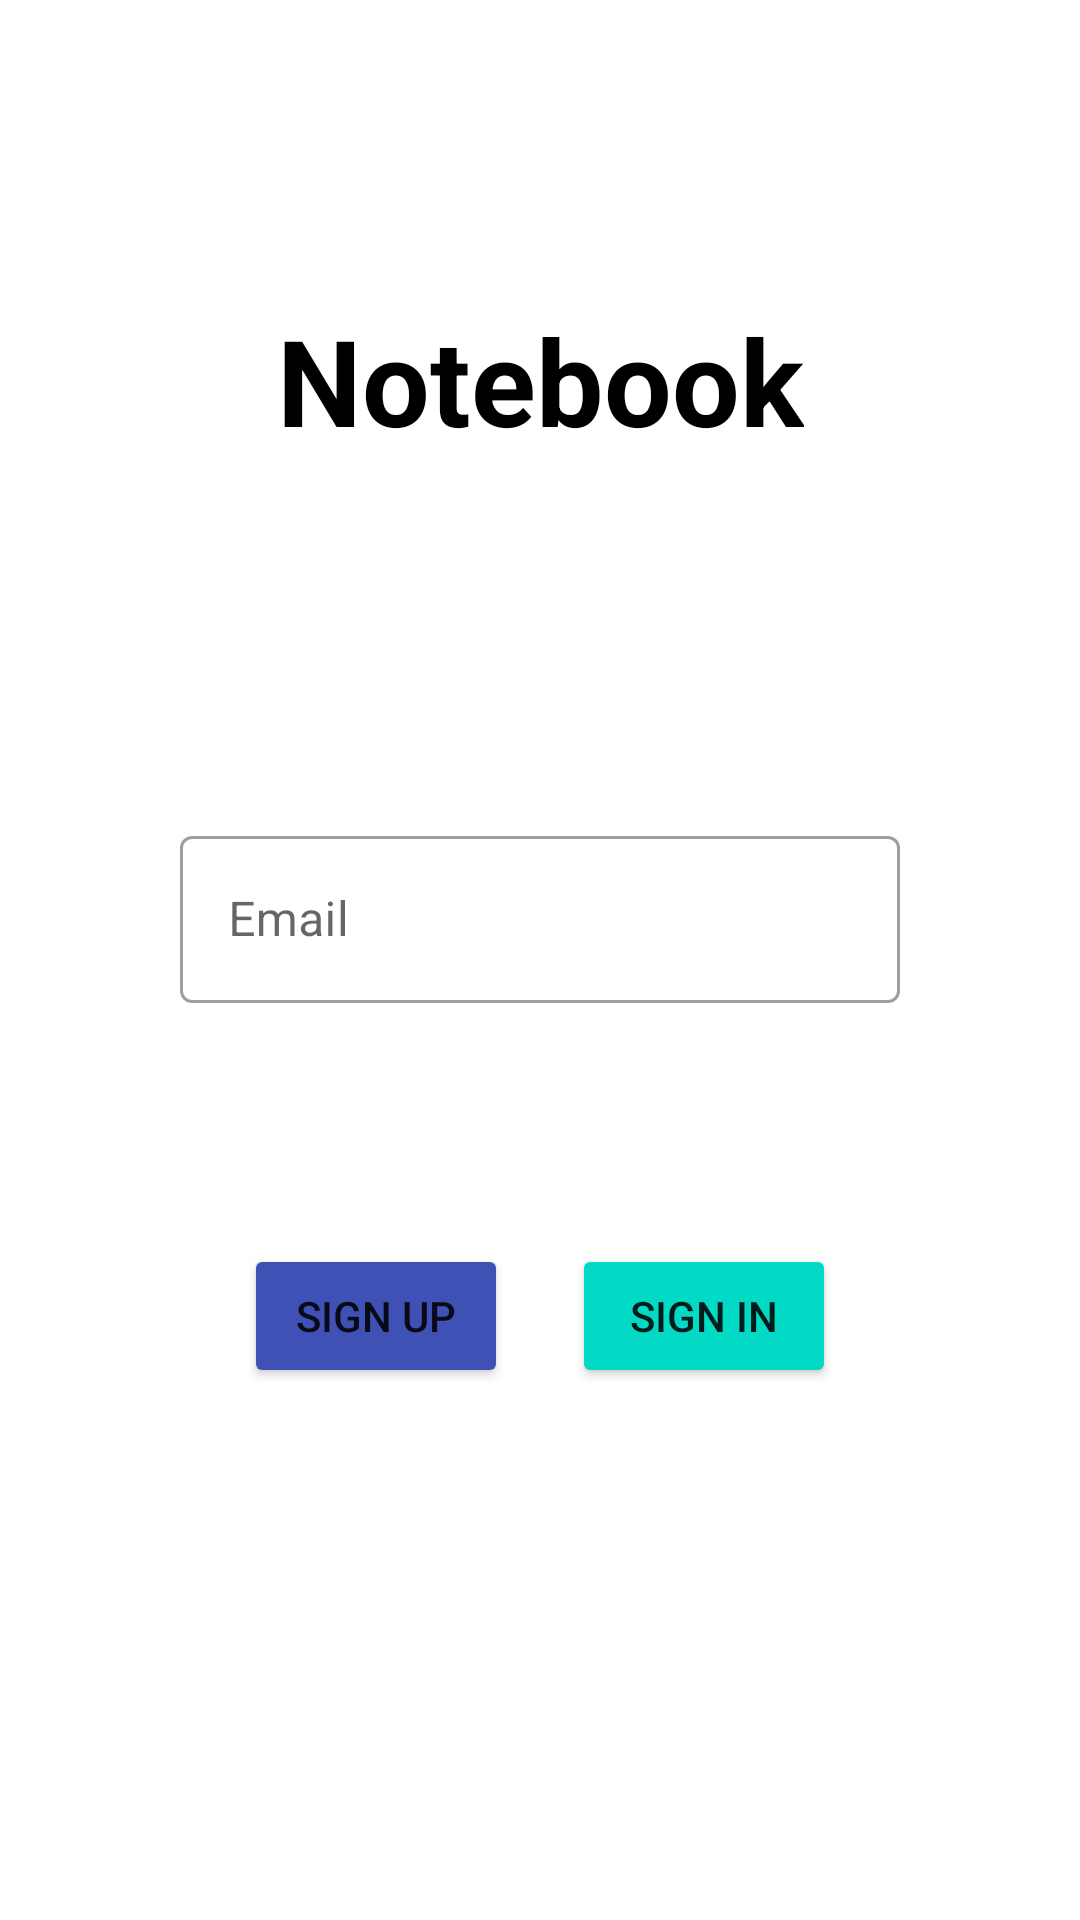

Here is an Android app screen rendered from its layout file. Give the layout XML and the strings, colors and styles it references.
<!-- AndroidManifest.xml: application theme Theme.Fakebook -->
<!-- res/layout/activity_main.xml -->
<?xml version="1.0" encoding="utf-8"?>
<androidx.constraintlayout.widget.ConstraintLayout xmlns:android="http://schemas.android.com/apk/res/android"
    xmlns:app="http://schemas.android.com/apk/res-auto"
    xmlns:tools="http://schemas.android.com/tools"
    android:layout_width="match_parent"
    android:layout_height="match_parent"
    tools:context=".MainActivity">

    <ScrollView
        android:id="@+id/scrollView"
        android:layout_width="match_parent"
        android:layout_height="0dp"
        android:fillViewport="true"
        android:isScrollContainer="true"
        android:overScrollMode="never"
        android:scrollbars="none"
        app:layout_constraintBottom_toBottomOf="parent"
        app:layout_constraintTop_toTopOf="parent"
        >

        <androidx.constraintlayout.widget.ConstraintLayout
            android:layout_width="match_parent"
            android:layout_height="wrap_content">

            <TextView
                android:id="@+id/textView"
                android:layout_width="wrap_content"
                android:layout_height="wrap_content"
                android:layout_marginTop="100dp"
                android:text="@string/app_name"
                android:textColor="@color/black"
                android:textSize="40sp"
                android:textStyle="bold"
                app:layout_constraintLeft_toLeftOf="parent"
                app:layout_constraintRight_toRightOf="parent"
                app:layout_constraintTop_toTopOf="parent" />

            <com.google.android.material.textfield.TextInputLayout
                android:layout_width="0dp"
                android:layout_height="wrap_content"
                android:id="@+id/tilEmail"
                android:layout_marginStart="60dp"
                android:layout_marginEnd="60dp"
                android:layout_marginTop="120dp"
                app:errorEnabled="true"
                app:layout_constraintEnd_toEndOf="parent"
                app:layout_constraintStart_toStartOf="parent"
                app:layout_constraintTop_toBottomOf="@+id/textView"
                style="@style/Widget.MaterialComponents.TextInputLayout.OutlinedBox">
                <com.google.android.material.textfield.TextInputEditText
                    android:id="@+id/etEmail"
                    android:layout_width="match_parent"
                    android:layout_height="wrap_content"
                    android:hint="@string/email"
                    android:inputType="textEmailAddress"
                    />
            </com.google.android.material.textfield.TextInputLayout>

            <Button
                android:id="@+id/button"
                android:layout_width="wrap_content"
                android:layout_height="wrap_content"
                android:layout_marginStart="60dp"
                android:layout_marginTop="60dp"
                android:backgroundTint="#3F51B5"
                android:text="@string/button_signup"
                app:layout_constraintEnd_toStartOf="@+id/btnSignIn"
                app:layout_constraintHorizontal_bias="0.5"
                app:layout_constraintStart_toStartOf="parent"
                app:layout_constraintTop_toBottomOf="@+id/tilEmail" />

            <Button
                android:id="@+id/btnSignIn"
                android:layout_width="wrap_content"
                android:layout_height="wrap_content"
                android:layout_marginEnd="60dp"
                android:backgroundTint="@color/teal_200"
                android:text="@string/button_signin"
                android:layout_marginTop="60dp"
                app:layout_constraintEnd_toEndOf="parent"
                app:layout_constraintHorizontal_bias="0.5"
                app:layout_constraintStart_toEndOf="@+id/button"
                app:layout_constraintTop_toBottomOf="@+id/tilEmail" />
        </androidx.constraintlayout.widget.ConstraintLayout>
    </ScrollView>



</androidx.constraintlayout.widget.ConstraintLayout>
<!-- resources referenced by this layout -->
<resources>
  <color name="black">#FF000000</color>
  <color name="teal_200">#FF03DAC5</color>
  <string name="app_name">Notebook</string>
  <string name="button_signin">Sign in</string>
  <string name="button_signup">Sign up</string>
  <string name="email">Email</string>
  <style name="Theme.Fakebook" parent="Theme.MaterialComponents.DayNight.DarkActionBar">
          
          <item name="colorPrimary">@color/purple_500</item>
          <item name="colorPrimaryVariant">@color/purple_700</item>
          <item name="colorOnPrimary">@color/white</item>
          
          <item name="colorSecondary">@color/teal_200</item>
          <item name="colorSecondaryVariant">@color/teal_700</item>
          <item name="colorOnSecondary">@color/black</item>
          
          <item name="android:statusBarColor" tools:targetApi="l">?attr/colorPrimaryVariant</item>
          
      </style>
  <color name="purple_500">#FF6200EE</color>
  <color name="purple_700">#FF3700B3</color>
  <color name="white">#FFFFFFFF</color>
  <color name="teal_700">#FF018786</color>
</resources>
